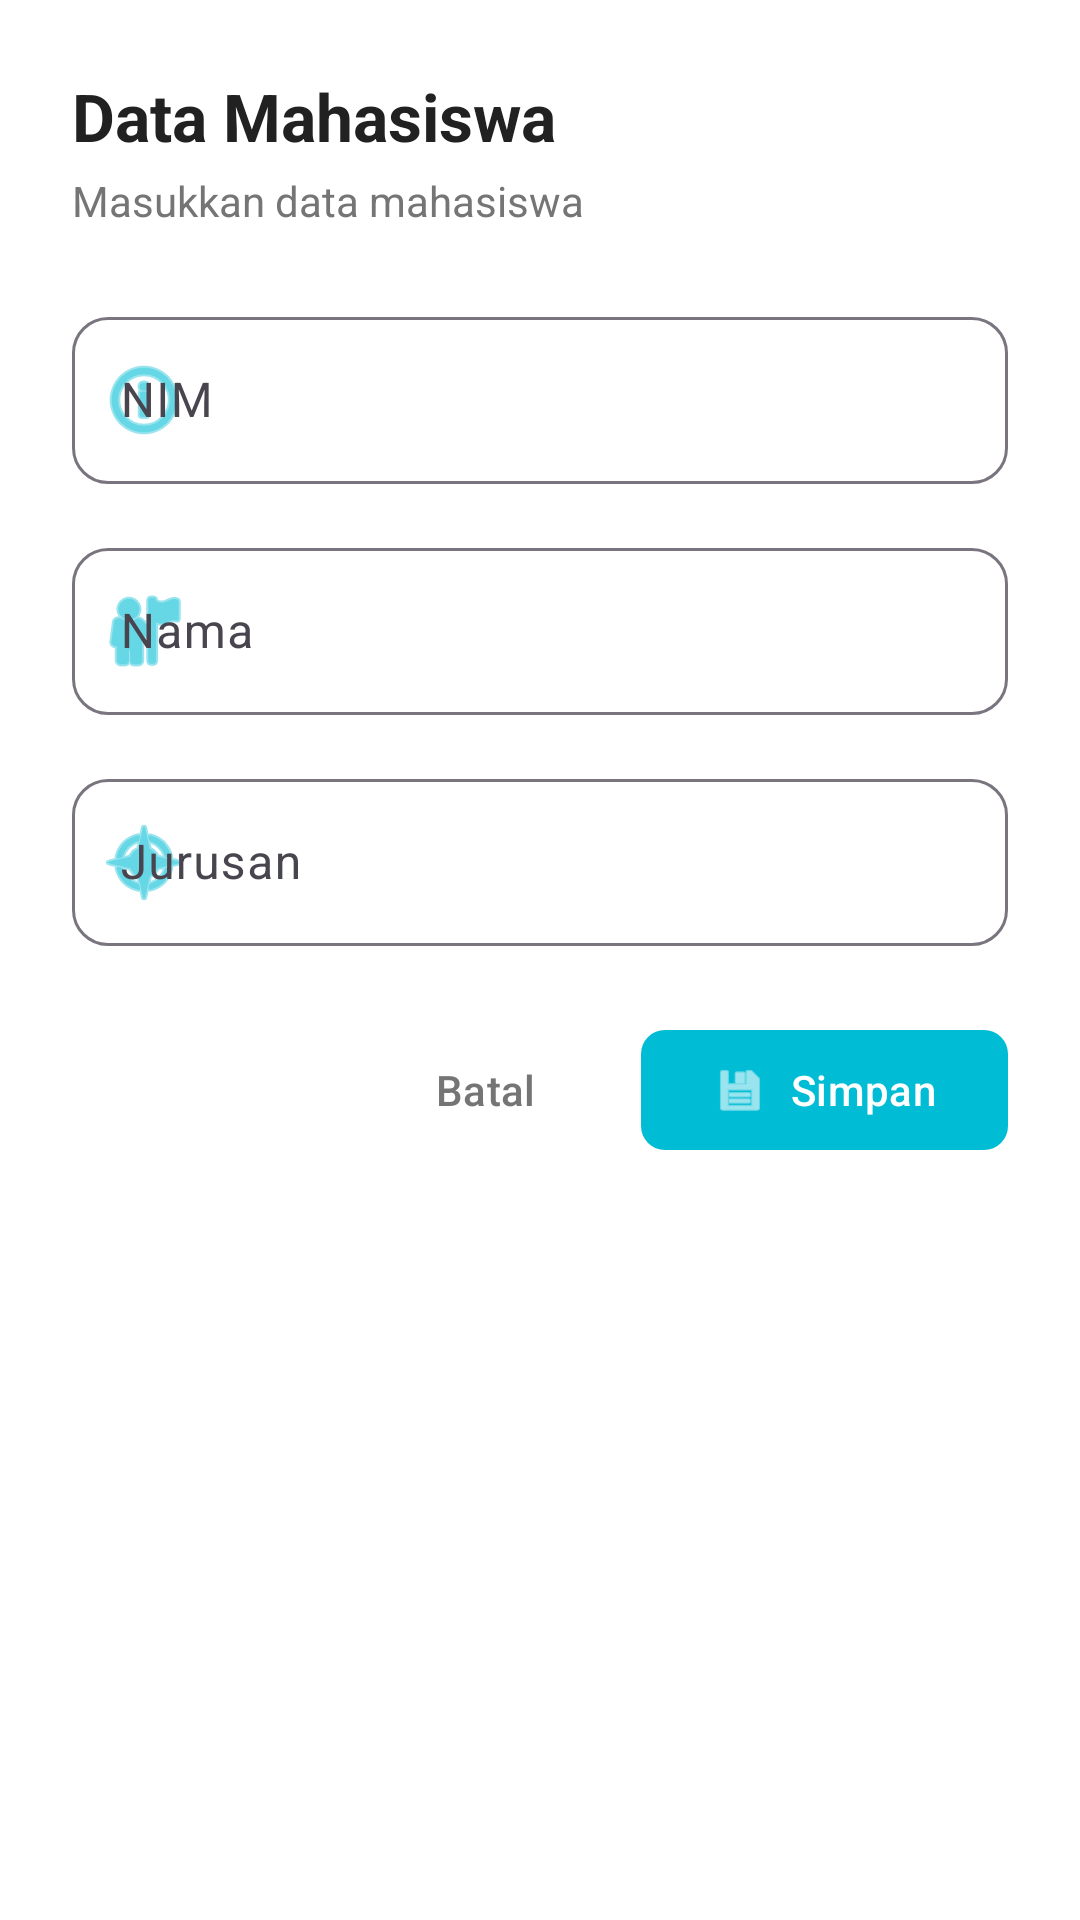

Reconstruct the res/layout file that produces this screen, plus the resources it refers to.
<!-- AndroidManifest.xml: application theme Theme.NindaApp -->
<!-- res/layout/dialog_student_form.xml -->
<?xml version="1.0" encoding="utf-8"?>
<LinearLayout xmlns:android="http://schemas.android.com/apk/res/android"
    xmlns:app="http://schemas.android.com/apk/res-auto"
    android:layout_width="match_parent"
    android:layout_height="wrap_content"
    android:orientation="vertical"
    android:padding="24dp"
    android:background="@drawable/bg_card_rounded">

    <TextView
        android:layout_width="wrap_content"
        android:layout_height="wrap_content"
        android:text="@string/students_title"
        android:textSize="22sp"
        android:textStyle="bold"
        android:textColor="@color/text_primary_light"
        android:layout_marginBottom="4dp" />

    <TextView
        android:layout_width="wrap_content"
        android:layout_height="wrap_content"
        android:text="Masukkan data mahasiswa"
        android:textSize="14sp"
        android:textColor="@color/text_secondary_light"
        android:layout_marginBottom="24dp" />

    
    <com.google.android.material.textfield.TextInputLayout
        android:layout_width="match_parent"
        android:layout_height="wrap_content"
        android:layout_marginBottom="16dp"
        app:boxBackgroundMode="outline"
        app:boxCornerRadiusTopStart="12dp"
        app:boxCornerRadiusTopEnd="12dp"
        app:boxCornerRadiusBottomStart="12dp"
        app:boxCornerRadiusBottomEnd="12dp"
        app:startIconDrawable="@android:drawable/ic_menu_info_details"
        app:startIconTint="@color/secondary">

        <com.google.android.material.textfield.TextInputEditText
            android:id="@+id/edit_text_nim"
            android:layout_width="match_parent"
            android:layout_height="wrap_content"
            android:hint="@string/nim"
            android:inputType="number"
            android:maxLines="1" />
    </com.google.android.material.textfield.TextInputLayout>

    
    <com.google.android.material.textfield.TextInputLayout
        android:layout_width="match_parent"
        android:layout_height="wrap_content"
        android:layout_marginBottom="16dp"
        app:boxBackgroundMode="outline"
        app:boxCornerRadiusTopStart="12dp"
        app:boxCornerRadiusTopEnd="12dp"
        app:boxCornerRadiusBottomStart="12dp"
        app:boxCornerRadiusBottomEnd="12dp"
        app:startIconDrawable="@android:drawable/ic_menu_myplaces"
        app:startIconTint="@color/secondary">

        <com.google.android.material.textfield.TextInputEditText
            android:id="@+id/edit_text_nama"
            android:layout_width="match_parent"
            android:layout_height="wrap_content"
            android:hint="@string/nama"
            android:inputType="textPersonName"
            android:maxLines="1" />
    </com.google.android.material.textfield.TextInputLayout>

    
    <com.google.android.material.textfield.TextInputLayout
        android:layout_width="match_parent"
        android:layout_height="wrap_content"
        android:layout_marginBottom="24dp"
        app:boxBackgroundMode="outline"
        app:boxCornerRadiusTopStart="12dp"
        app:boxCornerRadiusTopEnd="12dp"
        app:boxCornerRadiusBottomStart="12dp"
        app:boxCornerRadiusBottomEnd="12dp"
        app:startIconDrawable="@android:drawable/ic_menu_compass"
        app:startIconTint="@color/secondary">

        <com.google.android.material.textfield.TextInputEditText
            android:id="@+id/edit_text_jurusan"
            android:layout_width="match_parent"
            android:layout_height="wrap_content"
            android:hint="@string/jurusan"
            android:inputType="text"
            android:maxLines="1" />
    </com.google.android.material.textfield.TextInputLayout>

    
    <LinearLayout
        android:layout_width="match_parent"
        android:layout_height="wrap_content"
        android:orientation="horizontal"
        android:gravity="end">

        <com.google.android.material.button.MaterialButton
            android:id="@+id/button_cancel"
            android:layout_width="wrap_content"
            android:layout_height="wrap_content"
            android:text="@string/cancel"
            android:layout_marginEnd="8dp"
            style="@style/Widget.Material3.Button.TextButton"
            android:textColor="@color/text_secondary_light" />

        <com.google.android.material.button.MaterialButton
            android:id="@+id/button_save"
            android:layout_width="wrap_content"
            android:layout_height="wrap_content"
            android:text="@string/save"
            app:cornerRadius="8dp"
            app:backgroundTint="@color/secondary"
            app:icon="@android:drawable/ic_menu_save"
            app:iconGravity="textStart" />

    </LinearLayout>

</LinearLayout>
<!-- resources referenced by this layout -->
<resources>
  <color name="secondary">#00BCD4</color>
  <color name="text_primary_light">#212121</color>
  <color name="text_secondary_light">#757575</color>
  <string name="cancel">Batal</string>
  <string name="jurusan">Jurusan</string>
  <string name="nama">Nama</string>
  <string name="nim">NIM</string>
  <string name="save">Simpan</string>
  <string name="students_title">Data Mahasiswa</string>
  <style name="Theme.NindaApp" parent="Base.Theme.NindaApp" />
  <style name="Base.Theme.NindaApp" parent="Theme.Material3.Light.NoActionBar">
          
          <item name="colorPrimary">@color/primary</item>
          <item name="colorPrimaryDark">@color/primary_dark</item>
          <item name="colorAccent">@color/accent</item>
          
          
          <item name="android:windowBackground">@color/background_light</item>
          <item name="android:colorBackground">@color/background_light</item>
          
          
          <item name="android:textColorPrimary">@color/text_primary_light</item>
          <item name="android:textColorSecondary">@color/text_secondary_light</item>
          
          
          <item name="android:statusBarColor">@color/primary</item>
          <item name="android:windowLightStatusBar">false</item>
      </style>
  <color name="primary">#2196F3</color>
  <color name="primary_dark">#1976D2</color>
  <color name="accent">#FF9800</color>
  <color name="background_light">#FFFFFF</color>
</resources>
